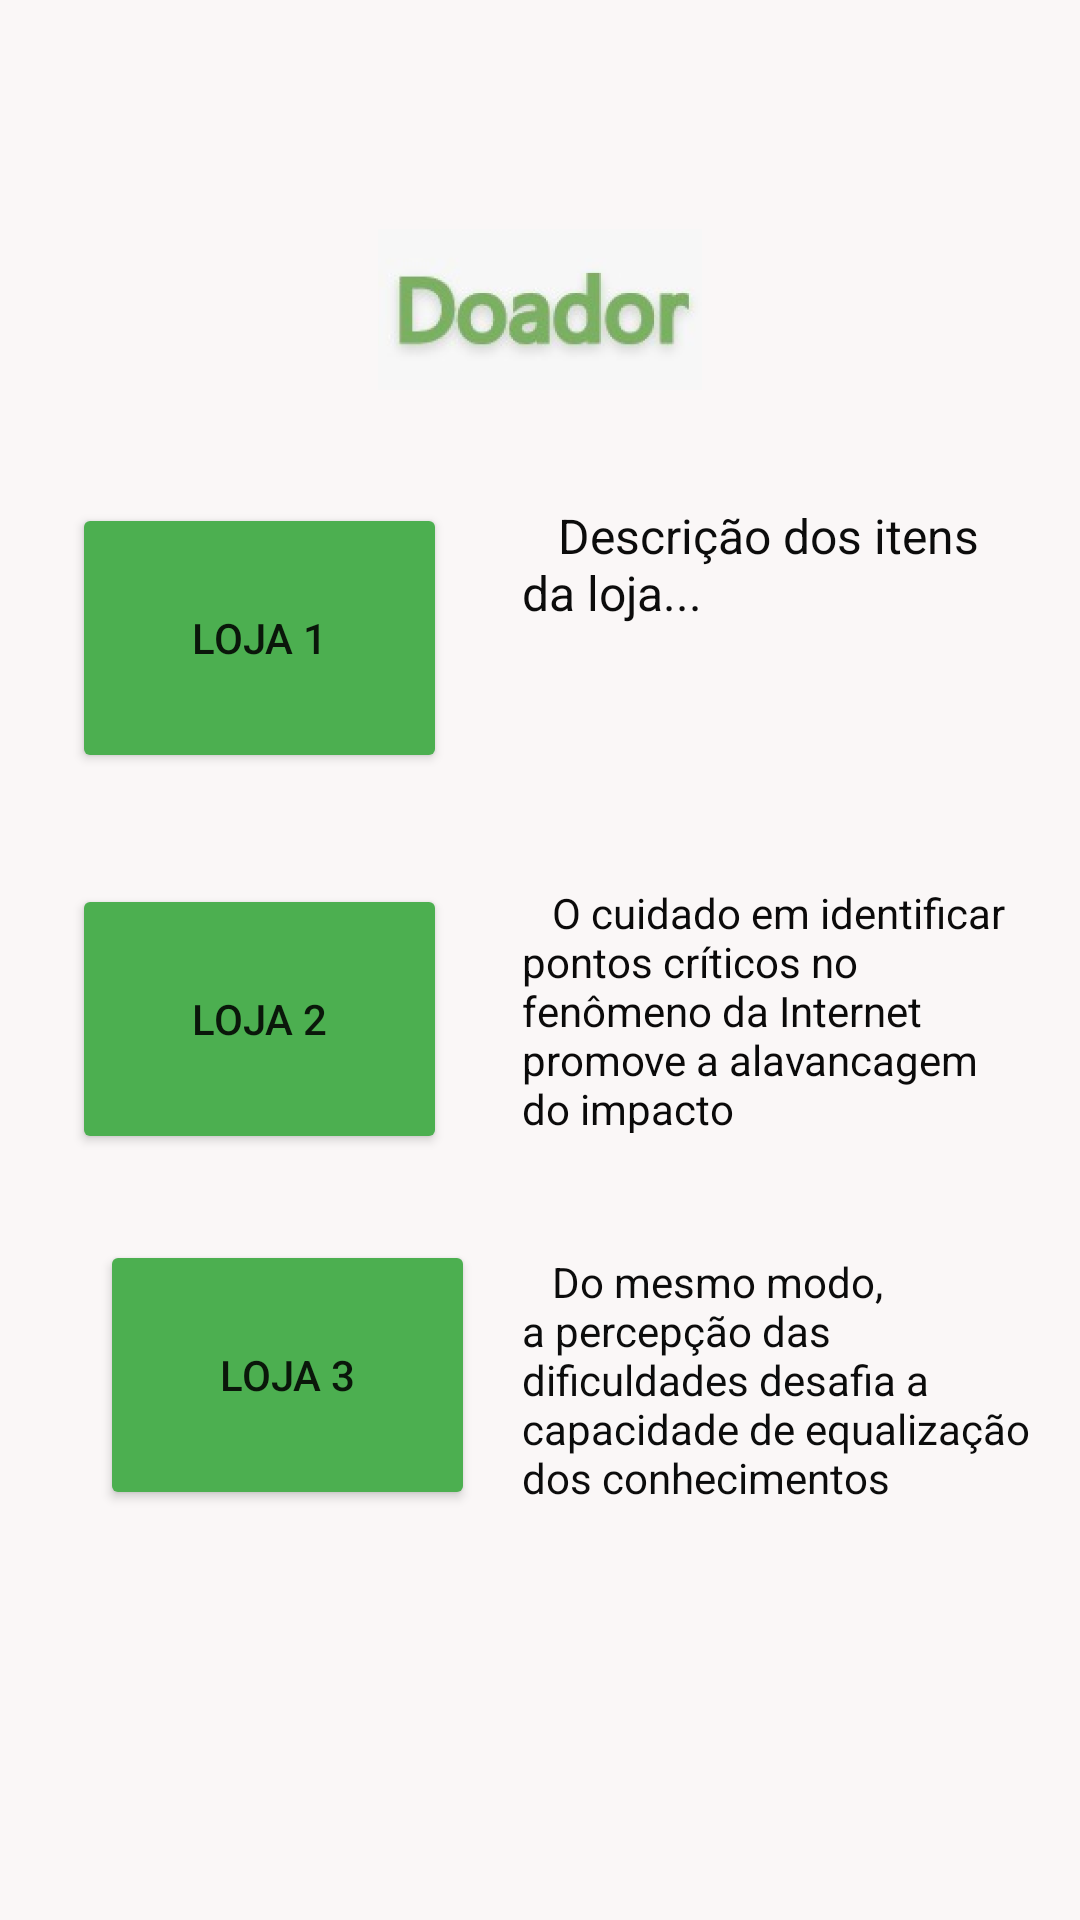

The Android layout XML behind this screen, and the referenced resources:
<!-- AndroidManifest.xml: application theme Theme.Humanize -->
<!-- res/layout/activity_tela_roupas.xml -->
<?xml version="1.0" encoding="utf-8"?>
<androidx.constraintlayout.widget.ConstraintLayout xmlns:android="http://schemas.android.com/apk/res/android"
    xmlns:app="http://schemas.android.com/apk/res-auto"
    xmlns:tools="http://schemas.android.com/tools"
    android:layout_width="match_parent"
    android:layout_height="match_parent"
    android:background="#FAF7F7"
    tools:context=".tela_roupas">

    <ImageView
        android:id="@+id/imageView3"
        android:layout_width="wrap_content"
        android:layout_height="wrap_content"
        app:layout_constraintBottom_toBottomOf="parent"
        app:layout_constraintEnd_toEndOf="parent"
        app:layout_constraintStart_toStartOf="parent"
        app:layout_constraintTop_toTopOf="parent"
        app:layout_constraintVertical_bias="0.092"
        app:srcCompat="@mipmap/doador_logo_foreground" />

    <Button
        android:id="@+id/l1"
        android:layout_width="125dp"
        android:layout_height="90dp"
        android:text="Loja 1"
        app:backgroundTint="#4CAF50"
        app:layout_constraintBottom_toBottomOf="parent"
        app:layout_constraintEnd_toEndOf="parent"
        app:layout_constraintHorizontal_bias="0.102"
        app:layout_constraintStart_toStartOf="parent"
        app:layout_constraintTop_toTopOf="parent"
        app:layout_constraintVertical_bias="0.305" />

    <Button
        android:id="@+id/l2"
        android:layout_width="125dp"
        android:layout_height="90dp"
        android:text="loja 2"
        app:backgroundTint="#4CAF50"
        app:layout_constraintBottom_toBottomOf="parent"
        app:layout_constraintEnd_toEndOf="parent"
        app:layout_constraintHorizontal_bias="0.102"
        app:layout_constraintStart_toStartOf="parent"
        app:layout_constraintTop_toTopOf="parent"
        app:layout_constraintVertical_bias="0.536" />

    <Button
        android:id="@+id/l3"
        android:layout_width="125dp"
        android:layout_height="90dp"
        android:text="LOJA 3"
        android:layout_marginBottom="3pt"
        android:layout_marginLeft="5pt"
        style="" android:layout_margin=""
        app:backgroundTint="#4CAF50"
        app:layout_constraintBottom_toBottomOf="parent"
        app:layout_constraintEnd_toEndOf="parent"
        app:layout_constraintHorizontal_bias="0.102"
        app:layout_constraintStart_toStartOf="parent"
        app:layout_constraintTop_toTopOf="parent"
        app:layout_constraintVertical_bias="0.76" />

    <TextView
        android:id="@+id/tv1"
        android:layout_width="170dp"
        android:layout_height="83dp"
        android:text="   Descrição dos itens da loja..."
        android:textColor="#0C0C0C"
        android:textSize="16sp"
        app:layout_constraintBottom_toBottomOf="parent"
        app:layout_constraintEnd_toEndOf="parent"
        app:layout_constraintHorizontal_bias="0.915"
        app:layout_constraintStart_toStartOf="parent"
        app:layout_constraintTop_toTopOf="parent"
        app:layout_constraintVertical_bias="0.301" />

    <TextView
        android:id="@+id/tv2"
        android:layout_width="170dp"
        android:layout_height="83dp"
        android:text="   O cuidado em identificar pontos críticos no fenômeno da Internet promove a alavancagem do impacto"
        android:textColor="#0B0A0A"
        app:layout_constraintBottom_toBottomOf="parent"
        app:layout_constraintEnd_toEndOf="parent"
        app:layout_constraintHorizontal_bias="0.915"
        app:layout_constraintStart_toStartOf="parent"
        app:layout_constraintTop_toTopOf="parent"
        app:layout_constraintVertical_bias="0.529" />

    <TextView
        android:id="@+id/tv3"
        android:layout_width="170dp"
        android:layout_height="83dp"
        android:text="   Do mesmo modo, a percepção das dificuldades desafia a capacidade de equalização dos conhecimentos"
        android:textColor="#0C0C0C"
        app:layout_constraintBottom_toBottomOf="parent"
        app:layout_constraintEnd_toEndOf="parent"
        app:layout_constraintHorizontal_bias="0.915"
        app:layout_constraintStart_toStartOf="parent"
        app:layout_constraintTop_toTopOf="parent"
        app:layout_constraintVertical_bias="0.75" />
</androidx.constraintlayout.widget.ConstraintLayout>
<!-- resources referenced by this layout -->
<resources>
  <!-- mipmap doador_logo_foreground: png bitmap (mipmap-hdpi, 15490 bytes) -->
  <style name="Theme.Humanize" parent="Theme.MaterialComponents.DayNight.DarkActionBar">
          
          <item name="colorPrimary">@color/purple_500</item>
          <item name="colorPrimaryVariant">@color/purple_700</item>
          <item name="colorOnPrimary">@color/white</item>
          
          <item name="colorSecondary">@color/teal_200</item>
          <item name="colorSecondaryVariant">@color/teal_700</item>
          <item name="colorOnSecondary">@color/black</item>
          
          <item name="android:statusBarColor" tools:targetApi="l">?attr/colorPrimaryVariant</item>
          
      </style>
  <color name="purple_500">#FF276A2A</color>
  <color name="purple_700">#4CAF50</color>
  <color name="white">#FFFFFFFF</color>
  <color name="teal_200">#FF03DAC5</color>
  <color name="teal_700">#FF018786</color>
  <color name="black">#FF000000</color>
</resources>
